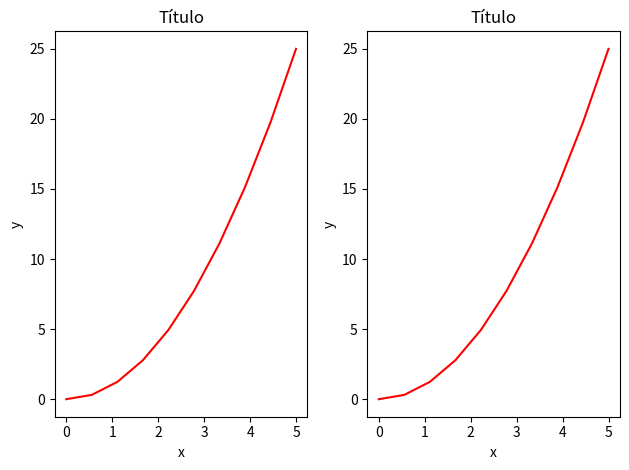

Reproduce this figure in Python.
# GRÁFICOS DE LINHA EM PARALELO:

import matplotlib as plt
from pylab import *
# Criação dos 2 gráficos em uma área de plotagem:
# Dados:    
x = linspace(0,5,10)
y = x **2
# Cria a figura:
fig = plt.figure()
# Dividir a área de plotagem em dois subplots:
fig,axes = plt.subplots(nrows = 1,ncols=2)
# Loop pelos eixos para criar cada plot:
for ax in axes:
    ax.plot(x,y,'r')    
    ax.set_xlabel('x')
    ax.set_ylabel('y')
    ax.set_title('Título')
# Ajustar o layout:
fig.tight_layout()    
